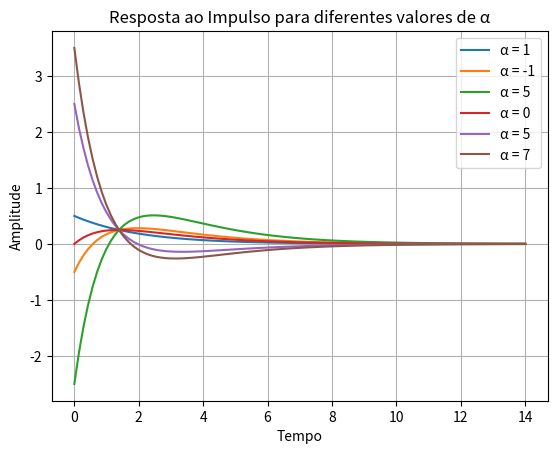
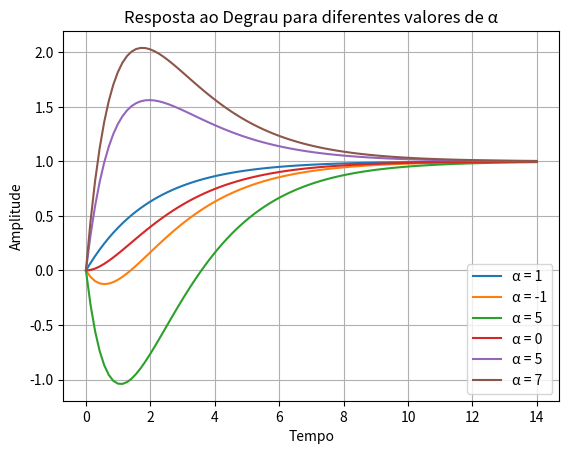

Write the Python code that produced these figures, in order.
from scipy import signal
import matplotlib.pyplot as plt

# Definindo os valores de alpha que você quer usar
alphas = [1, -1, -5, 0, 5, 7]
num = []   
den = [2, 3, 1]
# Criando a função de transferência
sys = []
for i in range(len(alphas)):
    num = [alphas[i], 1]
    sys.append(signal.TransferFunction(num, den))

t, y = [[] for _ in range(len(alphas))], [[] for _ in range(len(alphas))]
# Calculando e plotando a resposta ao impulso
for i in range(len(alphas)):
    t[i], y[i] = signal.impulse(sys[i])    

plt.figure()
for i in range(len(alphas)):
    plt.plot(t[i], y[i])
plt.legend(['α = 1', 'α = -1', 'α = 5', 'α = 0', 'α = 5', 'α = 7'])
plt.title('Resposta ao Impulso para diferentes valores de α')
plt.xlabel('Tempo')
plt.ylabel('Amplitude')
plt.grid(True)
plt.show()

# Calculando e plotando a resposta ao degrau
for i in range(len(alphas)):
    t[i], y[i] = signal.step(sys[i])    

plt.figure()
for i in range(len(alphas)):
    plt.plot(t[i], y[i])
plt.legend(['α = 1', 'α = -1', 'α = 5', 'α = 0', 'α = 5', 'α = 7'])
plt.title('Resposta ao Degrau para diferentes valores de α')
plt.xlabel('Tempo')
plt.ylabel('Amplitude')
plt.grid(True)
plt.show()